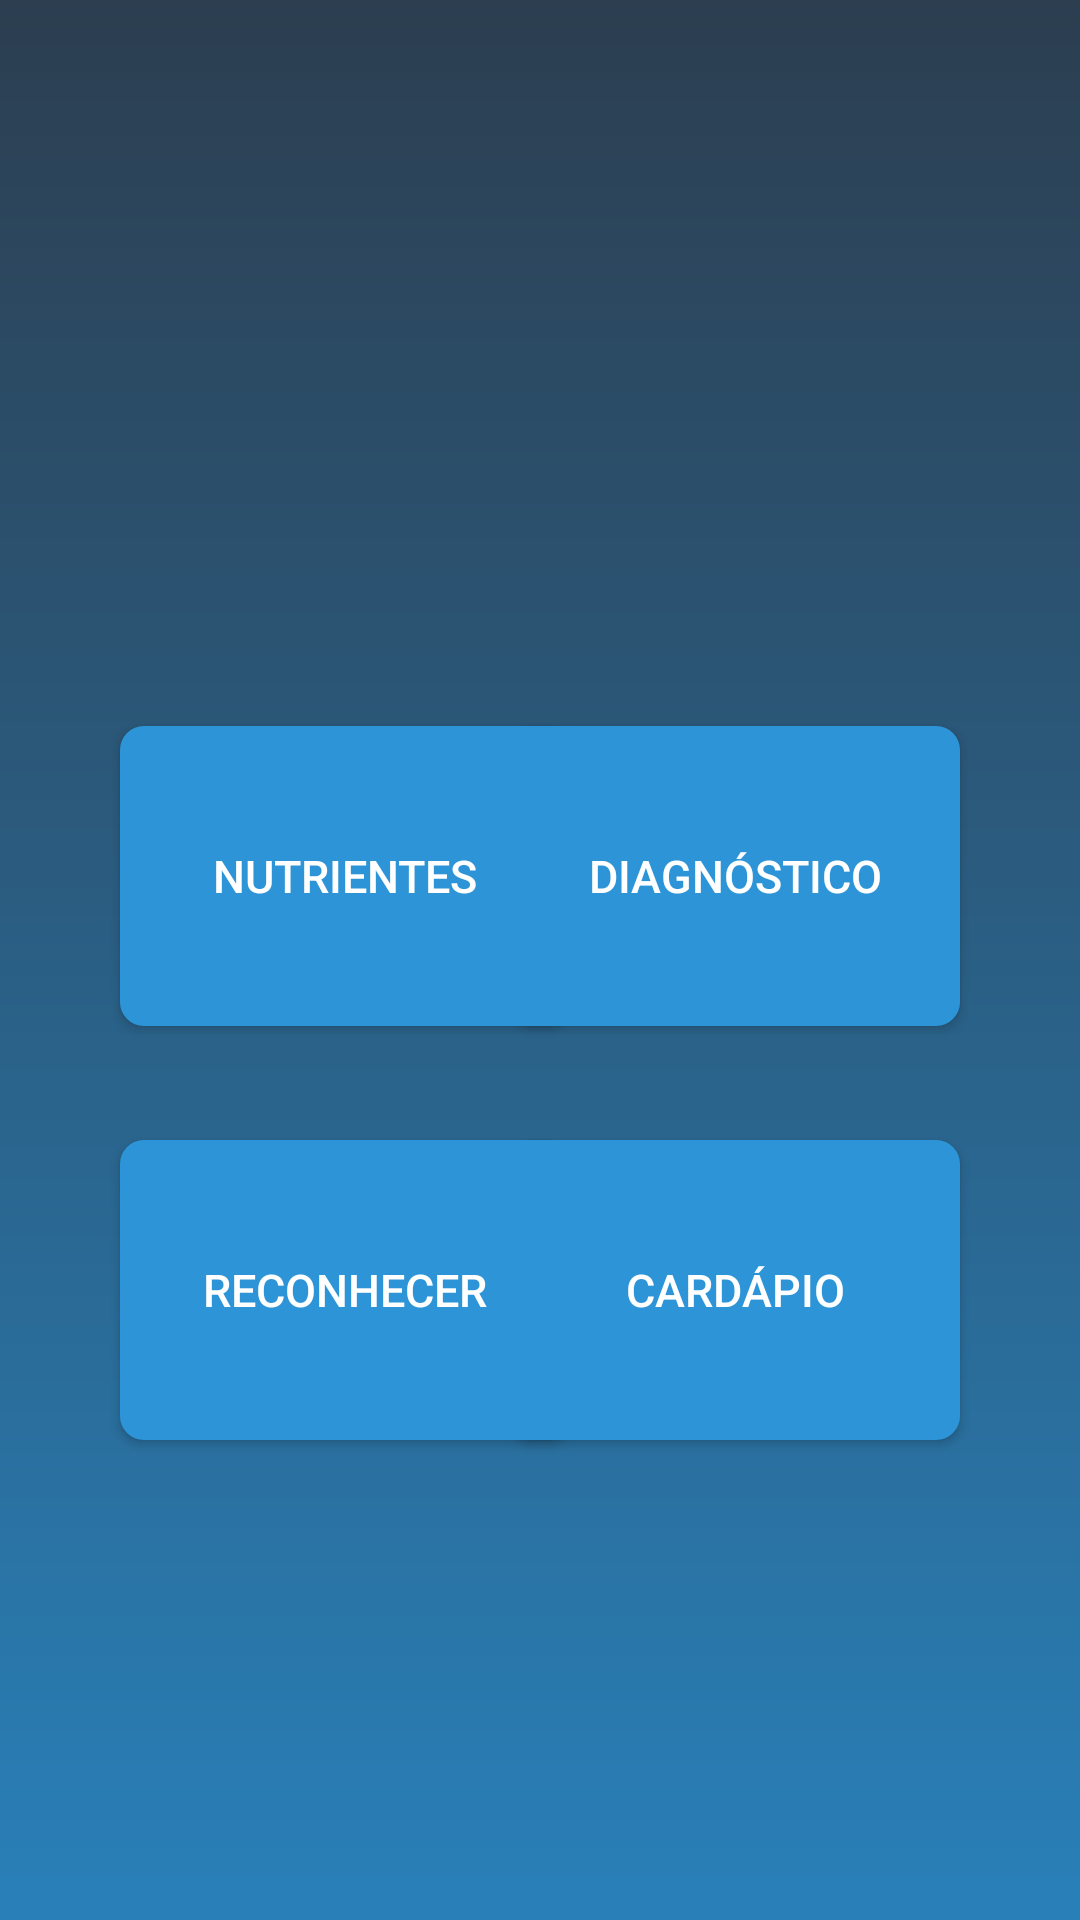

Reconstruct the res/layout file that produces this screen, plus the resources it refers to.
<!-- AndroidManifest.xml: application theme AppTheme -->
<!-- res/layout/activity_home.xml -->
<?xml version="1.0" encoding="utf-8"?>
<RelativeLayout
    xmlns:android="http://schemas.android.com/apk/res/android"
    xmlns:app="http://schemas.android.com/apk/res-auto"
    xmlns:tools="http://schemas.android.com/tools"
    android:layout_width="match_parent"
    android:layout_height="match_parent"
    tools:context=".HomeActivity"
    android:background="@drawable/gradient_background"
    >

    <Button
        android:id="@+id/button"
        android:layout_width="150dp"
        android:layout_height="100dp"
        android:layout_alignParentStart="true"
        android:layout_alignParentLeft="true"
        android:layout_alignParentTop="true"
        android:layout_marginStart="40dp"
        android:layout_marginLeft="40dp"
        android:layout_marginTop="242dp"
        android:background="@drawable/rounded_button_blue"
        android:outlineAmbientShadowColor="#000"
        android:outlineSpotShadowColor="#000"
        android:shadowColor="#000"
        android:shadowDx="1000"
        android:shadowDy="1000"
        android:shadowRadius="100"
        android:text="Nutrientes"
        android:textColor="@color/btnTxtEntrarColor"
        android:textSize="15sp" />

    <Button
        android:id="@+id/btnDiagnostico"
        android:layout_width="150dp"
        android:layout_height="100dp"
        android:layout_alignParentTop="true"
        android:layout_alignParentEnd="true"
        android:layout_alignParentRight="true"
        android:layout_marginTop="242dp"
        android:layout_marginEnd="40dp"
        android:layout_marginRight="40dp"
        android:text="Diagnóstico"
        android:background="@drawable/rounded_button_blue"
        android:outlineAmbientShadowColor="#000"
        android:outlineSpotShadowColor="#000"
        android:shadowColor="#000"
        android:shadowDx="1000"
        android:shadowDy="1000"
        android:shadowRadius="100"
        android:textColor="@color/btnTxtEntrarColor"
        android:textSize="15sp"/>

    <Button
        android:id="@+id/button3"
        android:layout_width="150dp"
        android:layout_height="100dp"
        android:layout_alignParentTop="true"
        android:layout_alignParentEnd="true"
        android:layout_alignParentRight="true"
        android:layout_marginTop="380dp"
        android:layout_marginEnd="40dp"
        android:layout_marginRight="40dp"
        android:text="Cardápio"
        android:background="@drawable/rounded_button_blue"
        android:outlineAmbientShadowColor="#000"
        android:outlineSpotShadowColor="#000"
        android:shadowColor="#000"
        android:shadowDx="1000"
        android:shadowDy="1000"
        android:shadowRadius="100"
        android:textColor="@color/btnTxtEntrarColor"
        android:textSize="15sp" />

    <Button
        android:id="@+id/btnReconhecer"
        android:layout_width="150dp"
        android:layout_height="100dp"
        android:layout_alignParentStart="true"
        android:layout_alignParentLeft="true"
        android:layout_alignParentTop="true"
        android:layout_marginStart="40dp"
        android:layout_marginLeft="40dp"
        android:layout_marginTop="380dp"
        android:background="@drawable/rounded_button_blue"
        android:outlineAmbientShadowColor="#000"
        android:outlineSpotShadowColor="#000"
        android:shadowColor="#000"
        android:shadowDx="1000"
        android:shadowDy="1000"
        android:shadowRadius="100"
        android:text="Reconhecer"
        android:textColor="@color/btnTxtEntrarColor"
        android:textSize="15sp" />
</RelativeLayout>
<!-- resources referenced by this layout -->
<resources>
  <color name="btnTxtEntrarColor">#fff</color>
  <!-- drawable gradient_background (drawable) -->
  <?xml version="1.0" encoding="utf-8"?>
  <shape xmlns:android="http://schemas.android.com/apk/res/android"
      android:shape="rectangle">
      <gradient
          android:startColor="#2980b9"
          android:endColor="#2c3e50"
          android:angle="90"/>
      <corners
          android:radius="0dp"/>
  </shape>
  <!-- drawable rounded_button_blue (drawable) -->
  <?xml version="1.0" encoding="utf-8"?>
  <shape xmlns:android="http://schemas.android.com/apk/res/android"
      android:shape="rectangle">
      <solid android:color="@color/btnEntrarColor"/>
      <corners android:radius="8dp"/>
  </shape>
  <style name="AppTheme" parent="Theme.AppCompat.Light.NoActionBar">
          
          <item name="colorPrimary">@color/actionBar</item>
          <item name="colorPrimaryDark">@color/actionBar</item>
          <item name="colorAccent">@color/colorAccent</item>
      </style>
  <color name="btnEntrarColor">#2d95d7</color>
  <color name="actionBar">#2d95d7</color>
  <color name="colorAccent">#D81B60</color>
</resources>
